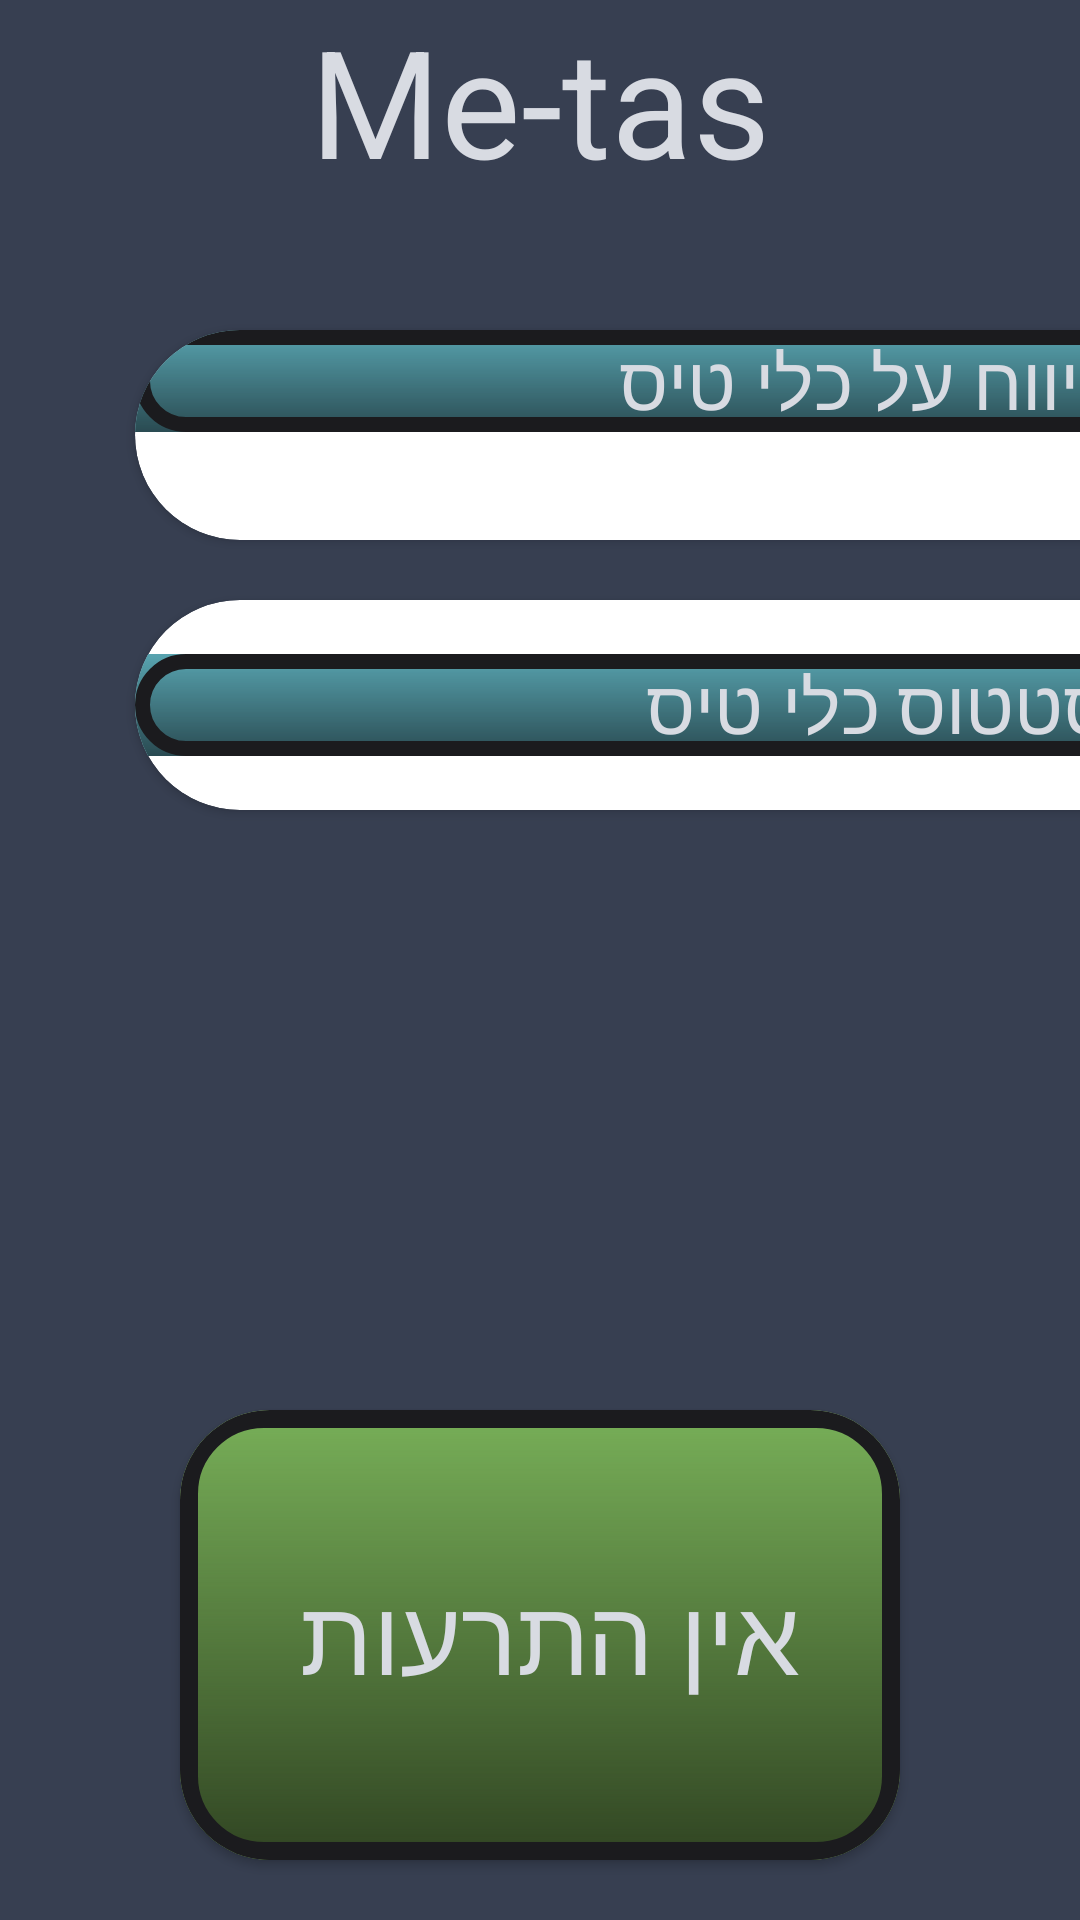

Here is an Android app screen rendered from its layout file. Give the layout XML and the strings, colors and styles it references.
<!-- AndroidManifest.xml: application theme Theme.Metas -->
<!-- res/layout/activity_non_pilot_main.xml -->
<?xml version="1.0" encoding="utf-8"?>
<androidx.constraintlayout.widget.ConstraintLayout xmlns:android="http://schemas.android.com/apk/res/android"
    xmlns:app="http://schemas.android.com/apk/res-auto"
    xmlns:tools="http://schemas.android.com/tools"
    android:id="@+id/main"
    android:layout_width="match_parent"
    android:layout_height="match_parent"
    android:background="@color/black"
    tools:context=".NonPilotMainActivity">
    <TextView
        android:id="@+id/appName"
        android:layout_width="wrap_content"
        android:layout_height="wrap_content"
        android:text='Me-tas'
        android:textSize="50sp"
        android:textColor="@color/white"
        app:layout_constraintEnd_toEndOf="parent"
        app:layout_constraintStart_toStartOf="parent"
        app:layout_constraintTop_toTopOf="parent" />

    <androidx.cardview.widget.CardView
        android:id="@+id/btnReporter"
        android:layout_width="390dp"
        android:layout_height="70dp"
        android:layout_marginTop="20dp"
        android:layout_marginStart="45dp"
        android:gravity="center"
        app:cardCornerRadius="35dp"
        app:layout_constraintBottom_toBottomOf="@+id/btnLister"
        app:layout_constraintStart_toStartOf="parent"
        app:layout_constraintTop_toTopOf="parent">
        <LinearLayout
            android:layout_width="match_parent"
            android:layout_height="wrap_content"
            android:background="@drawable/button_border"
            android:gravity="center"
            android:orientation="horizontal">
            <ImageView
                android:layout_width="40dp"
                android:layout_height="wrap_content"
                android:layout_marginEnd="90dp"
                android:src="@drawable/megaphone" />

            <TextView
                android:layout_width="wrap_content"
                android:layout_height="wrap_content"
                android:gravity="center"
                android:text="דיווח על כלי טיס"
                android:textColor="@color/white"
                android:textSize="25sp"
                android:layout_marginEnd="30dp"/>
        </LinearLayout>
    </androidx.cardview.widget.CardView>

    <androidx.cardview.widget.CardView
        android:id="@+id/btnLister"
        android:layout_width="390dp"
        android:layout_height="70dp"
        android:gravity="center"
        android:layout_marginTop="20dp"
        app:cardCornerRadius="35dp"
        app:layout_constraintEnd_toEndOf="@+id/btnReporter"
        app:layout_constraintStart_toStartOf="@+id/btnReporter"
        app:layout_constraintTop_toBottomOf="@+id/btnReporter">
        <LinearLayout
            android:layout_width="match_parent"
            android:layout_height="wrap_content"
            android:layout_gravity="center"
            android:orientation="horizontal"
            android:background="@drawable/button_border">
            <ImageView
                android:layout_width="40dp"
                android:layout_height="wrap_content"
                android:src="@drawable/info"
                android:layout_marginStart="30dp" />
            <TextView
                android:layout_width="wrap_content"
                android:layout_height="wrap_content"
                android:text="סטטוס כלי טיס"
                android:textColor="@color/white"
                android:textSize="25sp"
                android:layout_gravity="center"
                android:layout_marginStart="100dp"/>
        </LinearLayout>
    </androidx.cardview.widget.CardView>


    <androidx.cardview.widget.CardView
        android:id="@+id/btnreportlist"
        android:layout_width="240dp"
        android:layout_height="150dp"
        app:cardCornerRadius="30dp"
        android:layout_marginBottom="20dp"
        app:layout_constraintEnd_toEndOf="parent"
        app:layout_constraintStart_toStartOf="parent"
        app:layout_constraintBottom_toBottomOf="parent">
        <LinearLayout
            android:id="@+id/llreportlistbtn"
            android:layout_width="match_parent"
            android:layout_height="match_parent"
            android:layout_gravity="center"
            android:orientation="horizontal"
            android:background="@drawable/alert_button_green">
            <TextView
                android:id="@+id/tvreportnum"
                android:layout_width="wrap_content"
                android:layout_height="wrap_content"
                android:text="אין התרעות"
                android:textColor="@color/white"
                android:textSize="35sp"
                android:layout_gravity="center"
                android:layout_marginStart="40dp"/>
        </LinearLayout>
    </androidx.cardview.widget.CardView>



</androidx.constraintlayout.widget.ConstraintLayout>
<!-- resources referenced by this layout -->
<resources>
  <color name="black">#373F51</color>
  <color name="white">#d8dbe2</color>
  <!-- drawable alert_button_green (drawable) -->
  <?xml version="1.0" encoding="utf-8"?>
  <layer-list xmlns:android="http://schemas.android.com/apk/res/android">
      <item>
          <shape>
              <solid android:color="@color/green"/>
          </shape>
      </item>
  
      <item android:right="0dp" android:left="0dp">
          <shape>
              <gradient android:angle="90"
                  android:startColor="@color/shading_green" />
          </shape>
      </item>
      <item>
          <shape>
              <stroke android:color="@color/border_black" android:width="6dp"/>
              <corners android:radius="25dp"/>
          </shape>
      </item>
  
  </layer-list>
  <!-- drawable button_border (drawable) -->
  <?xml version="1.0" encoding="utf-8"?>
  <layer-list xmlns:android="http://schemas.android.com/apk/res/android">
  
      <item>
          <shape>
              <solid android:color="@color/light_blue"/>
  
          </shape>
      </item>
  
      <item android:right="0dp" android:left="0dp">
          <shape>
              <gradient android:angle="90"
                  android:startColor="@color/shading_light_blue" />
          </shape>
      </item>
  
      <item>
          <shape>
              <stroke
                  android:color="@color/border_black"
                  android:width="5dp"/>
              <corners android:radius="50dp"/>
          </shape>
      </item>
  </layer-list>
  <style name="Theme.Metas" parent="Base.Theme.Metas" />
  <color name="green">#78B058</color>
  <color name="shading_green">#304422</color>
  <color name="border_black">#1B1B1E</color>
  <color name="light_blue">#58a4b0</color>
  <color name="shading_light_blue">#294A51</color>
  <style name="Base.Theme.Metas" parent="Theme.Material3.DayNight.NoActionBar">
          
          
      </style>
</resources>
